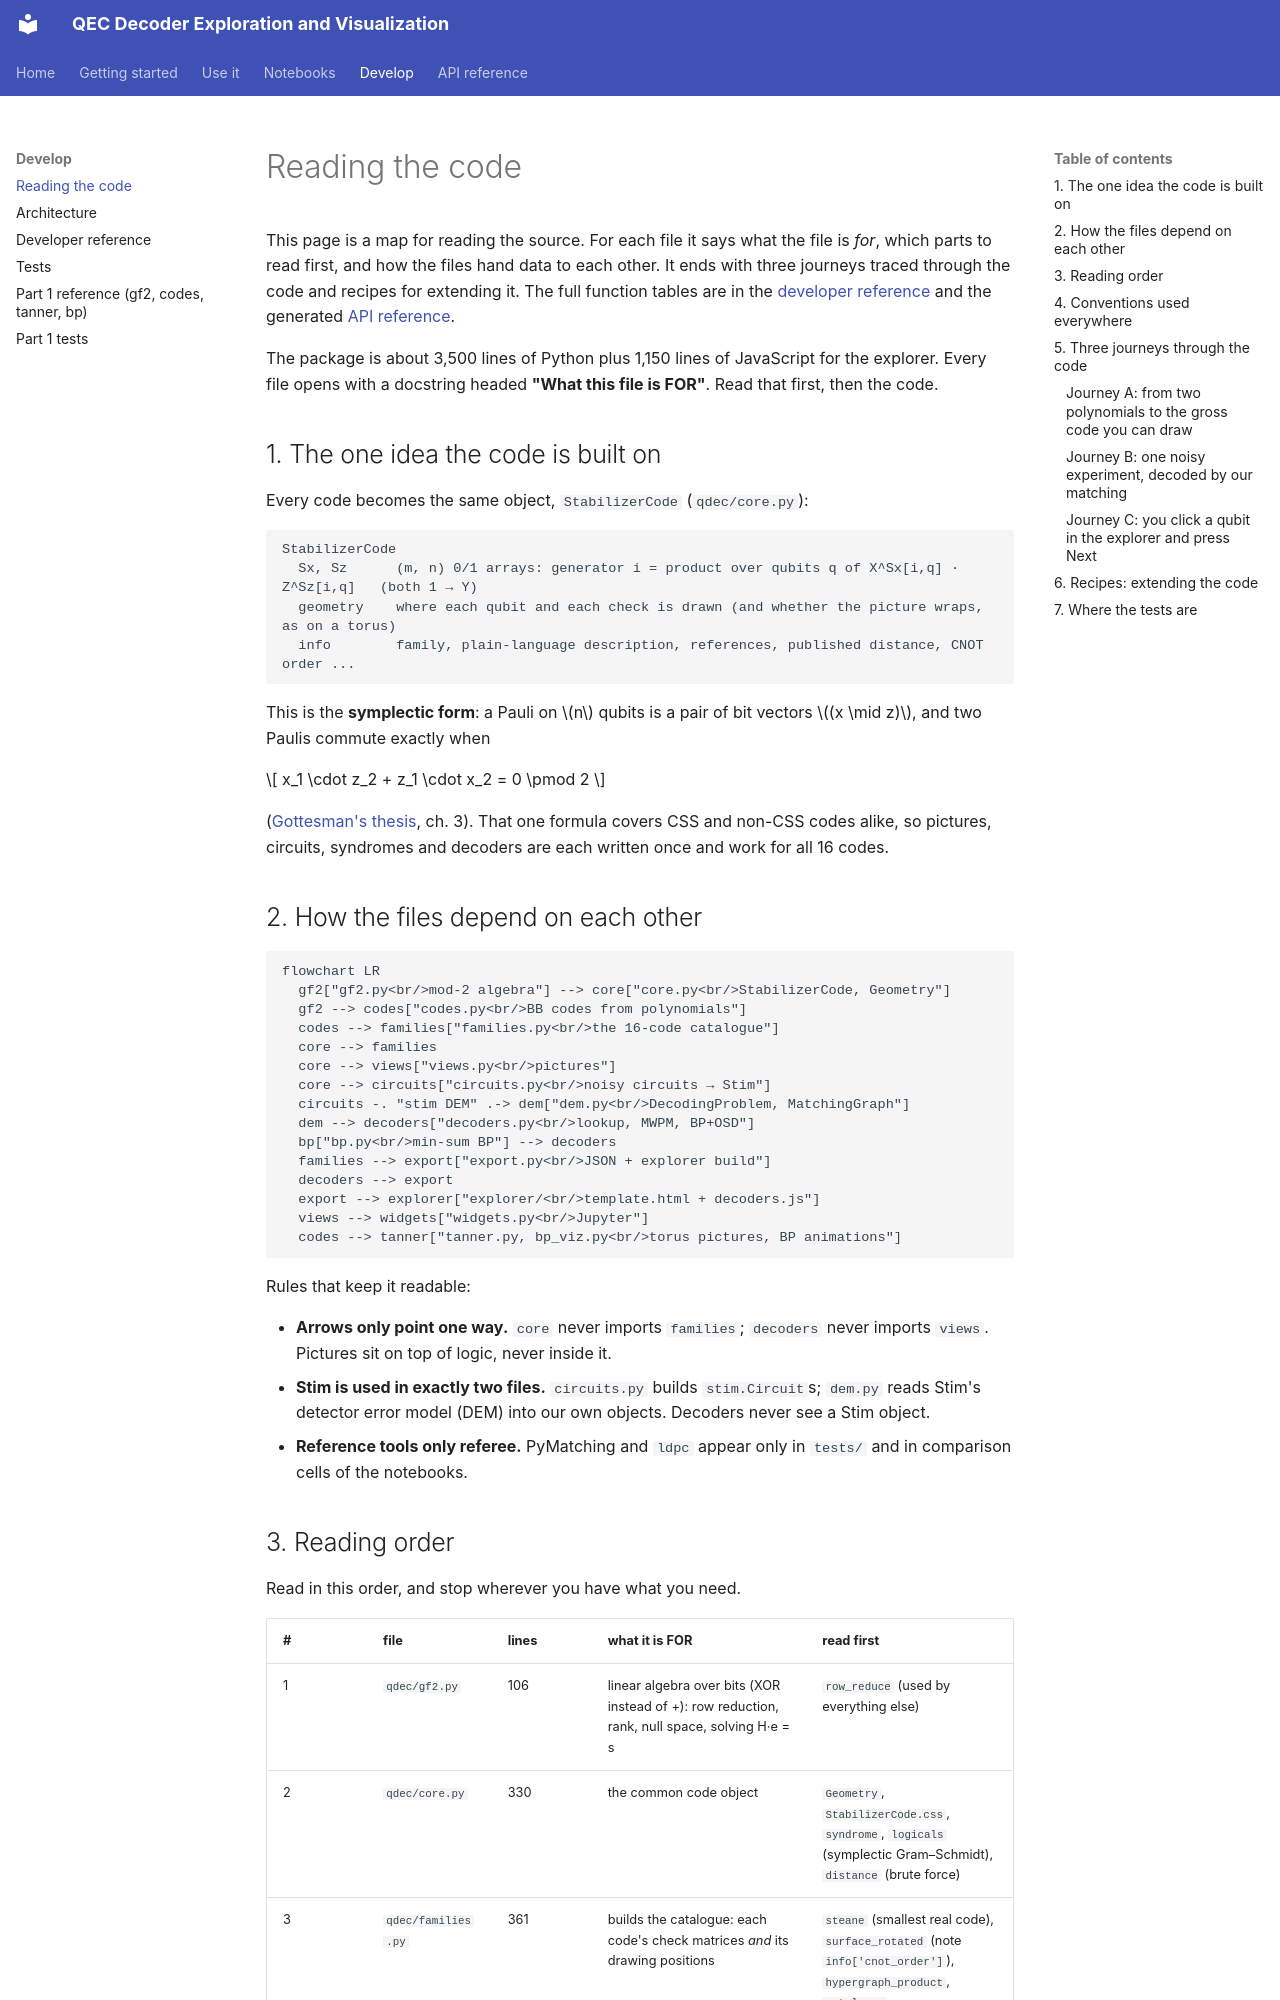

repository: kanishka1818/QEC-Decoder-Exploration-and-Visualization · page: CODE_GUIDE/index.html · generator: mkdocs

# Reading the code

This page is a map for reading the source. For each file it says what the file is *for*, which parts to read first, and how the files
hand data to each other. It ends with three journeys traced through the code and recipes for extending it. The full function tables
are in the [developer reference](DEVELOPER_REFERENCE.md) and the generated [API reference](api/index.md).

The package is about 3,500 lines of Python plus 1,150 lines of JavaScript for the explorer. Every file opens with a docstring headed
**"What this file is FOR"**. Read that first, then the code.

## 1. The one idea the code is built on

Every code becomes the same object, `StabilizerCode` (`qdec/core.py`):

```
StabilizerCode
  Sx, Sz      (m, n) 0/1 arrays: generator i = product over qubits q of X^Sx[i,q] · Z^Sz[i,q]   (both 1 → Y)
  geometry    where each qubit and each check is drawn (and whether the picture wraps, as on a torus)
  info        family, plain-language description, references, published distance, CNOT order ...
```

This is the **symplectic form**: a Pauli on $n$ qubits is a pair of bit vectors $(x \mid z)$, and two Paulis commute exactly when

$$
x_1 \cdot z_2 + z_1 \cdot x_2 = 0 \pmod 2
$$

([Gottesman's thesis](https://arxiv.org/abs/quant-ph/9705052), ch. 3). That one formula covers CSS and non-CSS codes alike, so
pictures, circuits, syndromes and decoders are each written once and work for all 16 codes.

## 2. How the files depend on each other

```mermaid
flowchart LR
  gf2["gf2.py<br/>mod-2 algebra"] --> core["core.py<br/>StabilizerCode, Geometry"]
  gf2 --> codes["codes.py<br/>BB codes from polynomials"]
  codes --> families["families.py<br/>the 16-code catalogue"]
  core --> families
  core --> views["views.py<br/>pictures"]
  core --> circuits["circuits.py<br/>noisy circuits → Stim"]
  circuits -. "stim DEM" .-> dem["dem.py<br/>DecodingProblem, MatchingGraph"]
  dem --> decoders["decoders.py<br/>lookup, MWPM, BP+OSD"]
  bp["bp.py<br/>min-sum BP"] --> decoders
  families --> export["export.py<br/>JSON + explorer build"]
  decoders --> export
  export --> explorer["explorer/<br/>template.html + decoders.js"]
  views --> widgets["widgets.py<br/>Jupyter"]
  codes --> tanner["tanner.py, bp_viz.py<br/>torus pictures, BP animations"]
```

Rules that keep it readable:

* **Arrows only point one way.** `core` never imports `families`; `decoders` never imports `views`. Pictures sit on top of logic, never inside it.
* **Stim is used in exactly two files.** `circuits.py` builds `stim.Circuit`s; `dem.py` reads Stim's detector error model (DEM) into our own
  objects. Decoders never see a Stim object.
* **Reference tools only referee.** PyMatching and `ldpc` appear only in `tests/` and in comparison cells of the notebooks.
